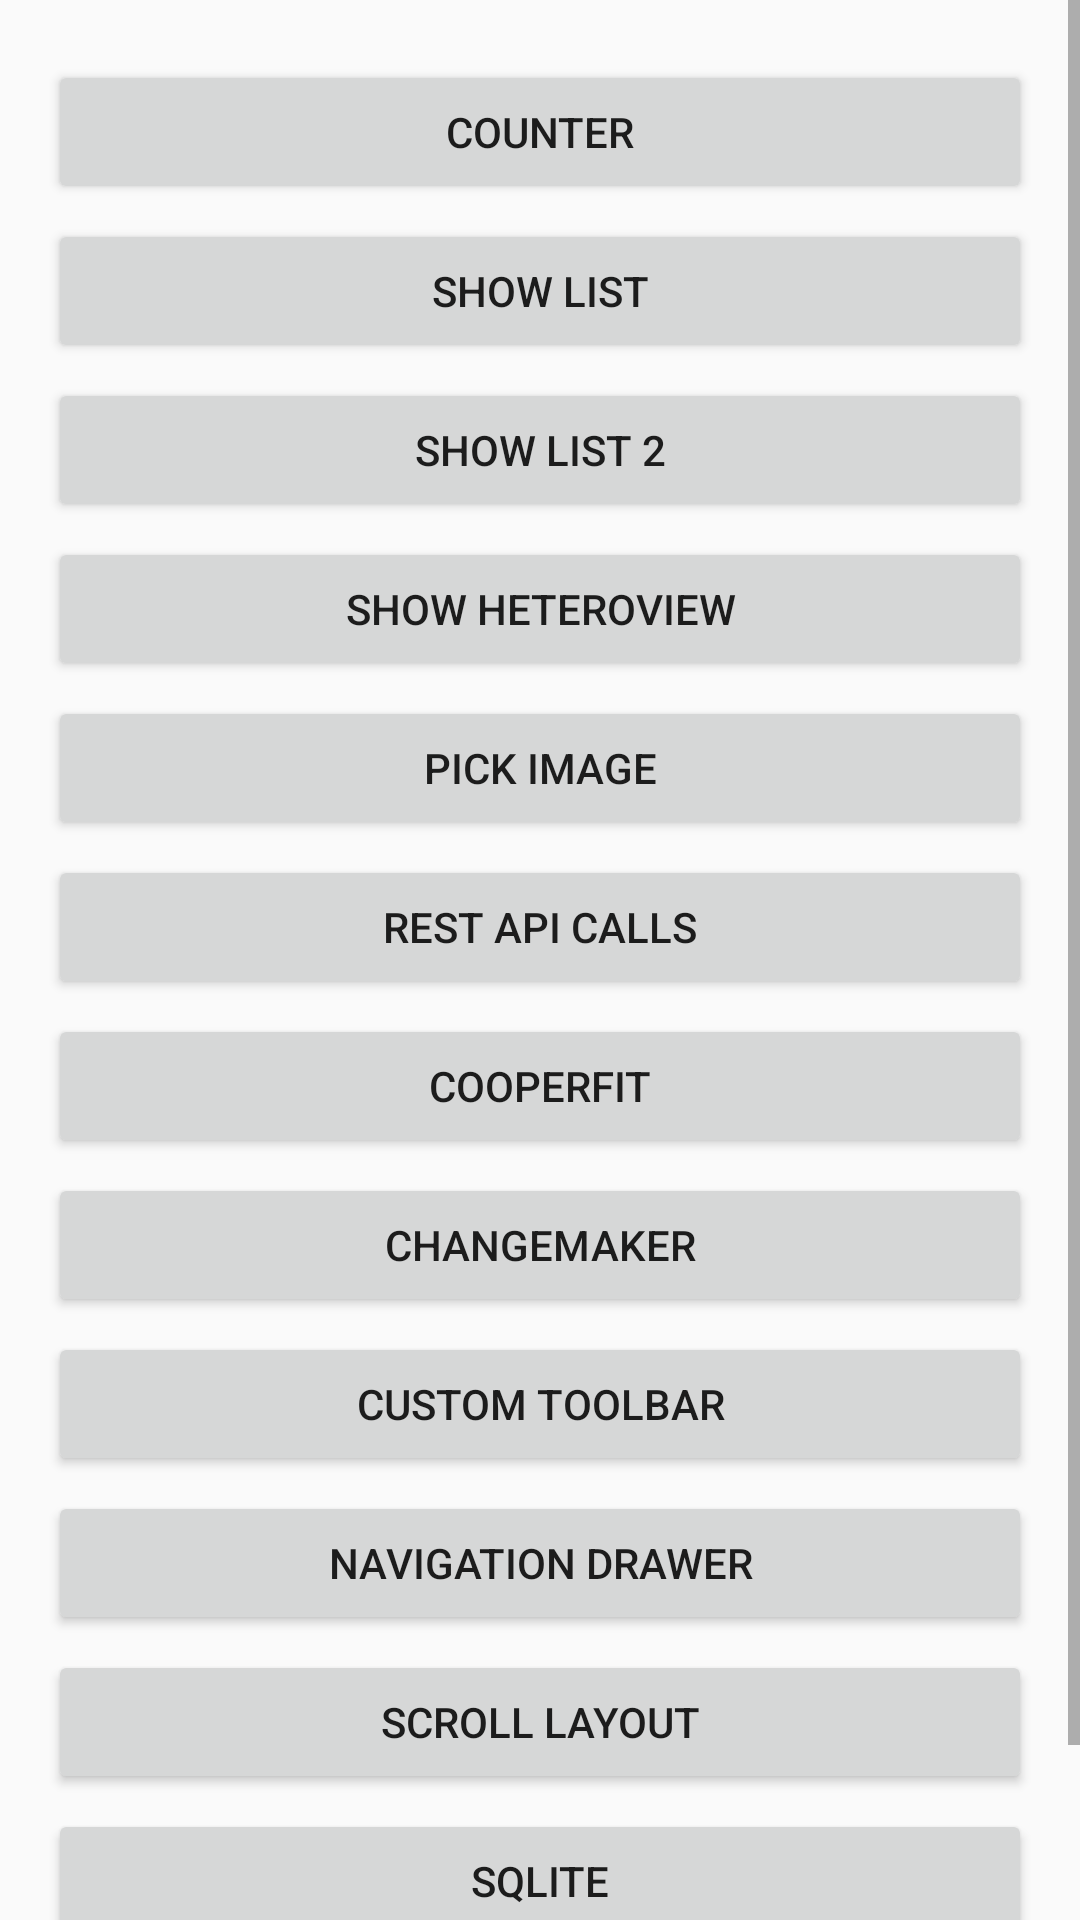

Layout XML and referenced resources for this Android screen:
<!-- AndroidManifest.xml: application theme AppTheme.NoActionBar -->
<!-- res/layout/activity_main.xml -->
<?xml version="1.0" encoding="utf-8"?>
<ScrollView xmlns:android="http://schemas.android.com/apk/res/android"
    android:layout_width="match_parent"
    android:layout_height="match_parent">

    <RelativeLayout
        android:layout_width="match_parent"
        android:layout_height="match_parent"
        android:paddingLeft="16dp"
        android:paddingRight="16dp" >

        <Button
            android:layout_width="match_parent"
            android:layout_height="wrap_content"
            android:layout_marginTop="20dp"
            android:id="@+id/counter"
            android:text="Counter" />

        <Button
            android:layout_width="match_parent"
            android:layout_height="wrap_content"
            android:layout_marginTop="5dp"
            android:layout_below="@+id/counter"
            android:id="@+id/rView"
            android:text="Show List" />

        <Button
            android:layout_width="match_parent"
            android:layout_height="wrap_content"
            android:layout_marginTop="5dp"
            android:layout_below="@+id/rView"
            android:id="@+id/cView"
            android:text="Show List 2" />

        <Button
            android:layout_width="match_parent"
            android:layout_height="wrap_content"
            android:layout_marginTop="5dp"
            android:layout_below="@+id/cView"
            android:id="@+id/heteroView"
            android:text="Show heteroView" />

        <Button
            android:layout_width="match_parent"
            android:layout_height="wrap_content"
            android:layout_marginTop="5dp"
            android:layout_below="@+id/heteroView"
            android:id="@+id/pickImageView"
            android:text="Pick Image" />

        <Button
            android:layout_width="match_parent"
            android:layout_height="wrap_content"
            android:layout_marginTop="5dp"
            android:layout_below="@+id/pickImageView"
            android:id="@+id/restAPI"
            android:text="REST API Calls" />

        <Button
            android:layout_width="match_parent"
            android:layout_height="wrap_content"
            android:layout_marginTop="5dp"
            android:layout_below="@+id/restAPI"
            android:id="@+id/cooperfit"
            android:text="Cooperfit" />

        <Button
            android:layout_width="match_parent"
            android:layout_height="wrap_content"
            android:layout_marginTop="5dp"
            android:layout_below="@+id/cooperfit"
            android:id="@+id/changemaker"
            android:text="Changemaker" />

        <Button
            android:layout_width="match_parent"
            android:layout_height="wrap_content"
            android:layout_marginTop="5dp"
            android:layout_below="@+id/changemaker"
            android:id="@+id/toolbar_custom"
            android:text="Custom Toolbar" />

        <Button
            android:layout_width="match_parent"
            android:layout_height="wrap_content"
            android:layout_marginTop="5dp"
            android:layout_below="@+id/toolbar_custom"
            android:id="@+id/nav_drawer"
            android:text="Navigation Drawer" />

        <Button
            android:layout_width="match_parent"
            android:layout_height="wrap_content"
            android:layout_marginTop="5dp"
            android:layout_below="@+id/nav_drawer"
            android:id="@+id/scroll_layout"
            android:text="Scroll layout" />

        <Button
            android:layout_width="match_parent"
            android:layout_height="wrap_content"
            android:layout_marginTop="5dp"
            android:layout_below="@+id/scroll_layout"
            android:id="@+id/sql_queries"
            android:text="SQLite" />

        <Button
            android:layout_width="match_parent"
            android:layout_height="wrap_content"
            android:layout_marginTop="5dp"
            android:layout_below="@+id/sql_queries"
            android:id="@+id/exp_recycleview"
            android:text="Expandable RecycleView" />


    </RelativeLayout>

</ScrollView>
<!-- resources referenced by this layout -->
<resources>
  <style name="AppTheme.NoActionBar">
          <item name="windowActionBar">false</item>
          <item name="windowNoTitle">true</item>
      </style>
</resources>
